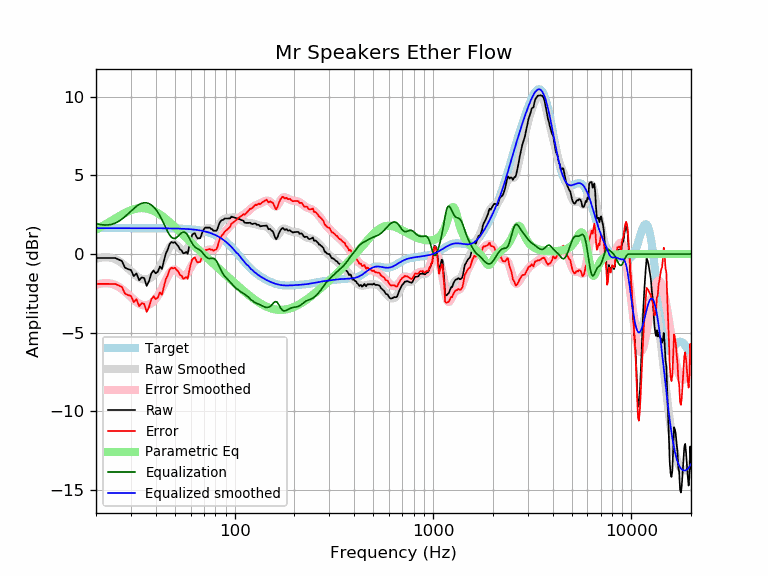

Source data for this figure (header and first rows):
frequency, raw, error, smoothed, error_smoothed, equalization, parametric_eq, equalized_raw, equalized_smoothed, target
20, -0.25, -1.90, -0.30, -1.95, 1.95, 1.55, 1.70, 1.65, 1.65
21, -0.25, -1.90, -0.23, -1.88, 1.88, 1.70, 1.63, 1.65, 1.65
22, -0.25, -1.90, -0.20, -1.85, 1.85, 1.84, 1.60, 1.65, 1.65
23, -0.25, -1.90, -0.20, -1.85, 1.85, 1.99, 1.60, 1.65, 1.65
24, -0.25, -1.90, -0.24, -1.89, 1.89, 2.13, 1.64, 1.65, 1.65
25, -0.25, -1.90, -0.32, -1.97, 1.97, 2.26, 1.72, 1.65, 1.65
26, -0.35, -1.99, -0.43, -2.08, 2.08, 2.39, 1.73, 1.65, 1.65
27, -0.44, -2.09, -0.57, -2.22, 2.22, 2.51, 1.78, 1.65, 1.65
28, -0.87, -2.51, -0.74, -2.38, 2.38, 2.61, 1.52, 1.65, 1.65
29, -0.96, -2.61, -0.91, -2.56, 2.56, 2.71, 1.60, 1.65, 1.65
30, -1.01, -2.66, -1.09, -2.73, 2.73, 2.78, 1.72, 1.65, 1.65
31, -1.41, -3.05, -1.25, -2.90, 2.90, 2.84, 1.49, 1.65, 1.65
32, -1.23, -2.88, -1.40, -3.04, 3.04, 2.89, 1.81, 1.65, 1.65
33, -1.66, -3.31, -1.51, -3.15, 3.15, 2.91, 1.49, 1.65, 1.65
34, -1.48, -3.13, -1.58, -3.23, 3.23, 2.92, 1.75, 1.65, 1.65
35, -1.52, -3.17, -1.62, -3.26, 3.26, 2.92, 1.74, 1.65, 1.65
36, -2.03, -3.67, -1.61, -3.25, 3.25, 2.89, 1.23, 1.65, 1.65
37, -1.72, -3.37, -1.56, -3.21, 3.21, 2.86, 1.48, 1.64, 1.64
38, -1.23, -2.88, -1.48, -3.12, 3.12, 2.81, 1.89, 1.64, 1.64
39, -1.04, -2.69, -1.36, -3.00, 3.00, 2.75, 1.96, 1.64, 1.64
40, -1.22, -2.86, -1.20, -2.85, 2.85, 2.68, 1.62, 1.64, 1.64
41, -1.11, -2.76, -1.01, -2.66, 2.66, 2.60, 1.54, 1.64, 1.64
42, -0.79, -2.43, -0.79, -2.44, 2.44, 2.51, 1.65, 1.64, 1.64
43, -0.95, -2.59, -0.55, -2.19, 2.19, 2.42, 1.24, 1.64, 1.64
44, -0.42, -2.06, -0.28, -1.92, 1.92, 2.33, 1.50, 1.64, 1.64
45, 0.05, -1.59, -0.02, -1.66, 1.66, 2.23, 1.71, 1.64, 1.64
46, 0.29, -1.34, 0.22, -1.42, 1.42, 2.13, 1.71, 1.64, 1.64
47, 0.63, -1.00, 0.42, -1.21, 1.21, 2.03, 1.84, 1.63, 1.63
48, 0.76, -0.87, 0.56, -1.07, 1.07, 1.93, 1.83, 1.63, 1.63
49, 0.72, -0.91, 0.63, -1.00, 1.00, 1.82, 1.71, 1.63, 1.63
50, 0.76, -0.87, 0.63, -1.00, 1.00, 1.72, 1.75, 1.63, 1.63
51, 0.62, -1.01, 0.57, -1.05, 1.05, 1.62, 1.67, 1.62, 1.62
52, 0.50, -1.12, 0.47, -1.15, 1.15, 1.52, 1.66, 1.62, 1.62
53, 0.29, -1.32, 0.36, -1.26, 1.26, 1.42, 1.55, 1.62, 1.62
54, 0.24, -1.37, 0.26, -1.35, 1.35, 1.32, 1.59, 1.61, 1.61
55, 0.05, -1.56, 0.21, -1.40, 1.40, 1.22, 1.45, 1.61, 1.61
56, 0.07, -1.53, 0.21, -1.39, 1.39, 1.12, 1.46, 1.60, 1.60
57, 0.14, -1.46, 0.28, -1.32, 1.32, 1.03, 1.45, 1.60, 1.60
58, 0.02, -1.57, 0.40, -1.19, 1.19, 0.94, 1.21, 1.59, 1.59
59, 0.50, -1.08, 0.56, -1.03, 1.03, 0.85, 1.52, 1.58, 1.58
60, 0.91, -0.67, 0.72, -0.85, 0.85, 0.76, 1.76, 1.58, 1.58
61, 1.21, -0.36, 0.88, -0.69, 0.69, 0.67, 1.90, 1.57, 1.57
62, 1.29, -0.26, 1.00, -0.56, 0.56, 0.59, 1.85, 1.56, 1.56
63, 1.33, -0.22, 1.09, -0.46, 0.46, 0.50, 1.79, 1.55, 1.55
64, 1.13, -0.41, 1.14, -0.39, 0.39, 0.42, 1.53, 1.54, 1.54
65, 0.99, -0.53, 1.18, -0.35, 0.35, 0.34, 1.34, 1.53, 1.53
66, 1.00, -0.51, 1.22, -0.30, 0.30, 0.26, 1.30, 1.51, 1.51
67, 1.00, -0.50, 1.26, -0.24, 0.24, 0.18, 1.25, 1.50, 1.50
68, 1.22, -0.27, 1.32, -0.17, 0.17, 0.10, 1.39, 1.49, 1.49
69, 1.45, -0.02, 1.39, -0.08, 0.08, 0.03, 1.53, 1.47, 1.47
70, 1.58, 0.13, 1.48, 0.02, -0.02, -0.05, 1.56, 1.45, 1.45
71, 1.68, 0.24, 1.55, 0.12, -0.12, -0.12, 1.56, 1.44, 1.44
72, 1.68, 0.26, 1.61, 0.20, -0.20, -0.19, 1.48, 1.42, 1.42
73, 1.68, 0.28, 1.65, 0.25, -0.25, -0.26, 1.43, 1.40, 1.40
74, 1.68, 0.31, 1.65, 0.28, -0.28, -0.33, 1.40, 1.37, 1.37
75, 1.68, 0.33, 1.63, 0.28, -0.28, -0.40, 1.40, 1.35, 1.35
76, 1.60, 0.27, 1.60, 0.28, -0.28, -0.47, 1.32, 1.32, 1.32
77, 1.58, 0.29, 1.57, 0.27, -0.27, -0.53, 1.31, 1.30, 1.30
78, 1.49, 0.22, 1.54, 0.27, -0.27, -0.60, 1.21, 1.27, 1.27
79, 1.49, 0.25, 1.54, 0.30, -0.30, -0.66, 1.19, 1.24, 1.24
... 553 more rows
